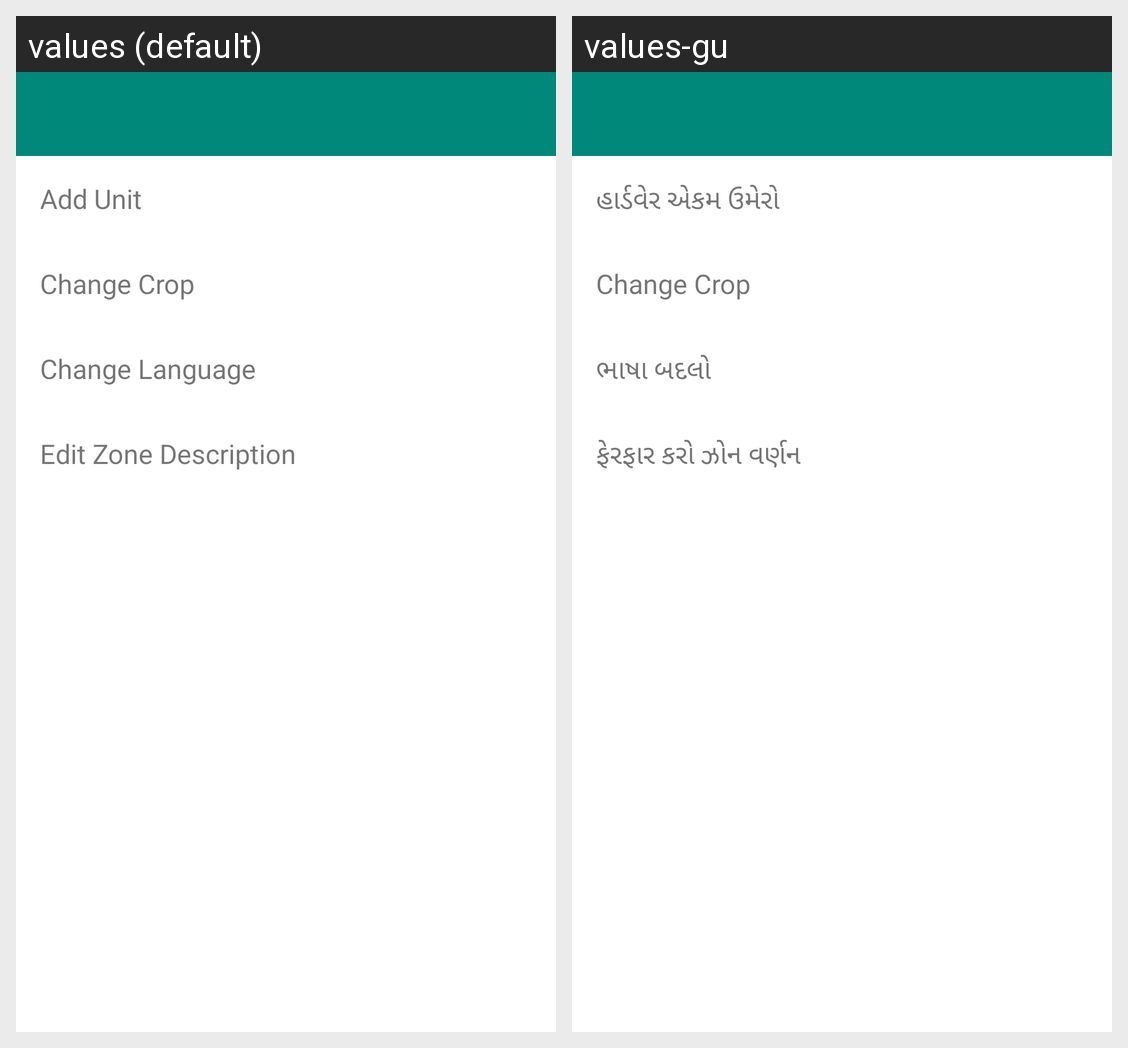

Translations of the strings shown on this Android screen, per locale in the grid:
Android screen res/layout/activity_settings.xml rendered under 2 locales, left to right: values (default), values-gu. Device: Nexus 5 (rendered at 1080×1920; each locale shown at half size, 540×960, under a caption strip naming it); theme AppTheme.
Strings drawn on this screen, with the default value and each locale's value (text and hints the layout hard-codes, and strings that could not be matched under every locale, appear in the picture but are not listed):

addUnit
  values: Add Unit
  values-gu: હાર્ડવેર એકમ ઉમેરો

changeLanguage
  values: Change Language
  values-gu: ભાષા બદલો

zoneDescription
  values: Edit Zone Description
  values-gu: ફેરફાર કરો ઝોન વર્ણન
